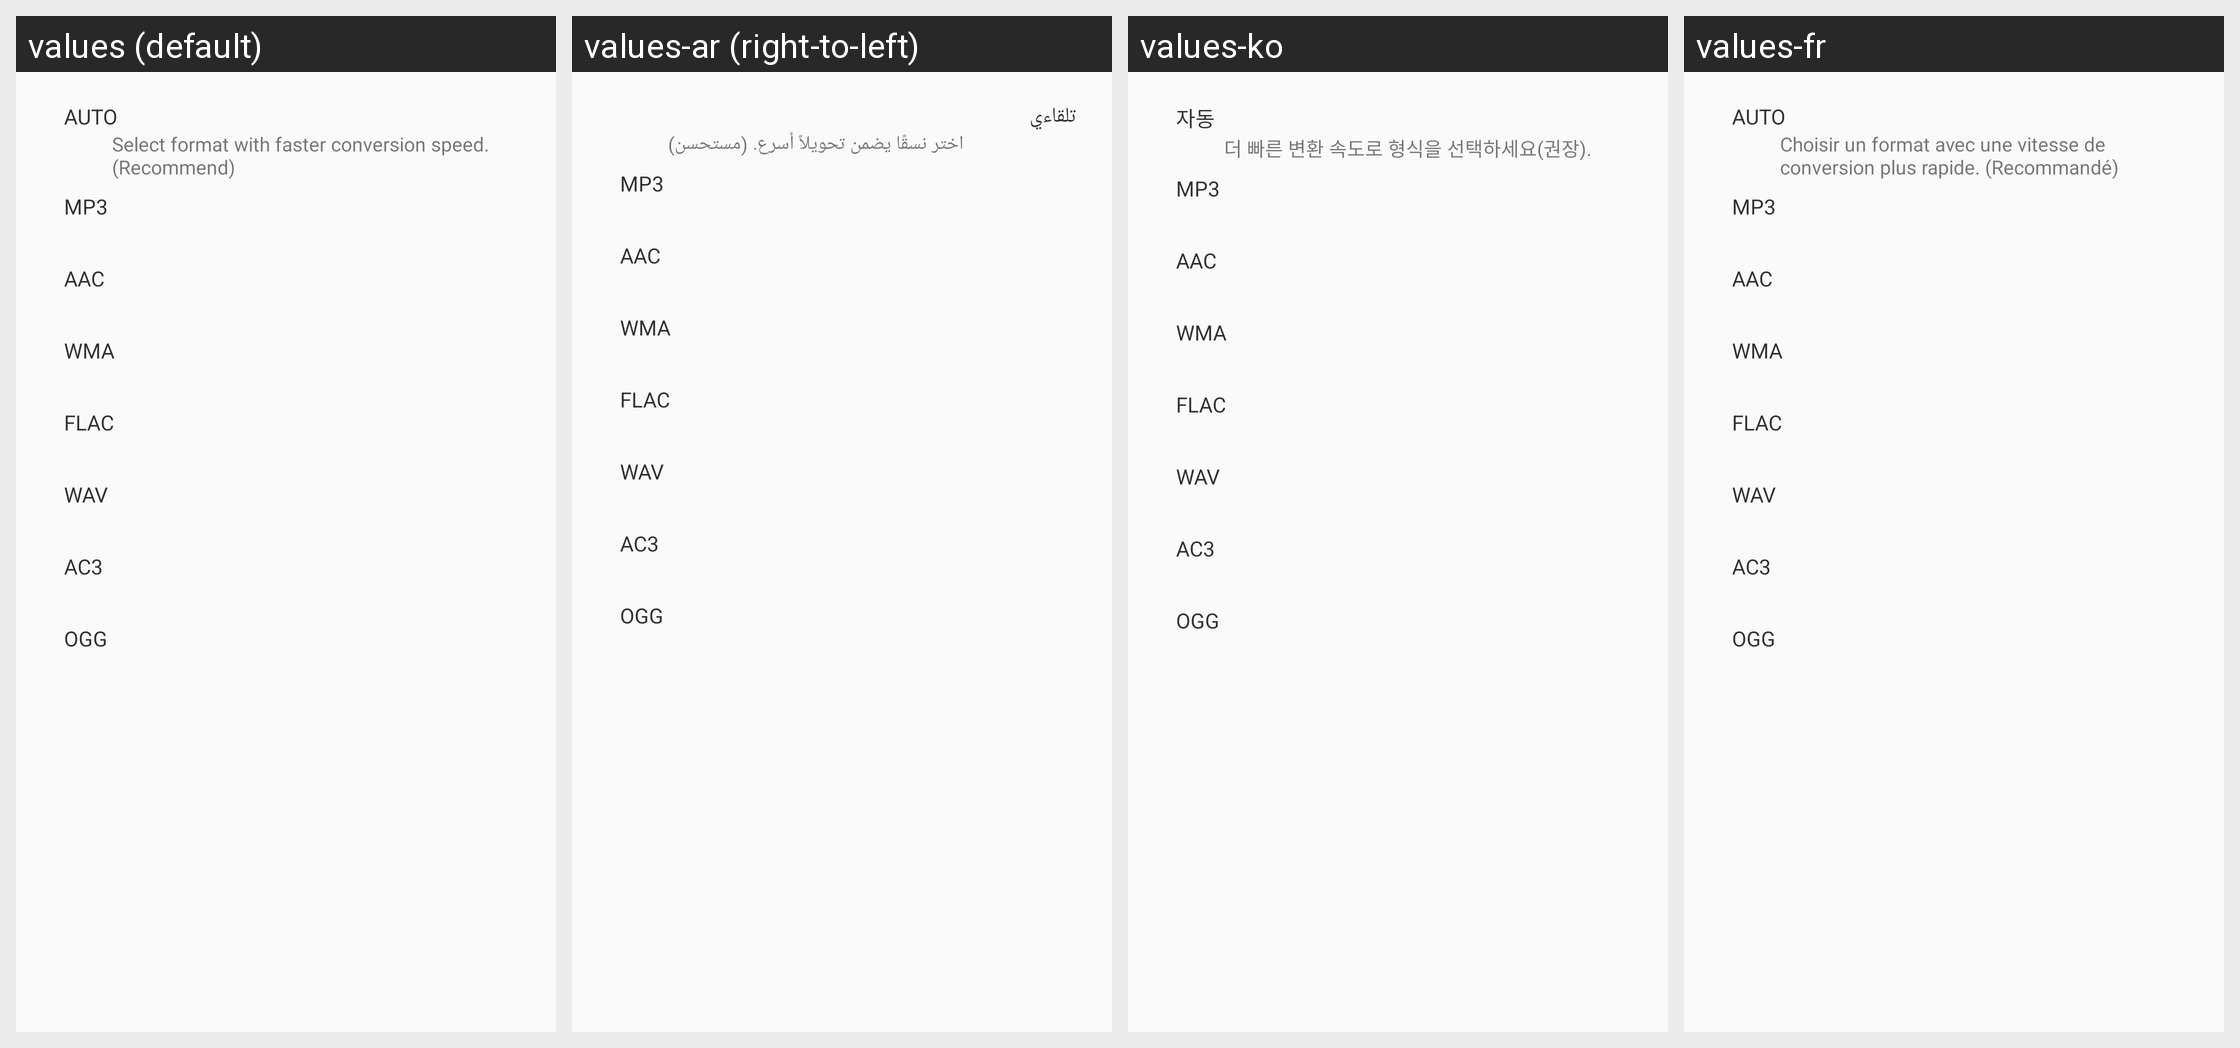

Locale-by-locale string values for the Android screen shown in this grid:
Android screen res/layout/layout0055.xml rendered under 4 locales, left to right: values (default), values-ar (right-to-left), values-ko, values-fr. Device: Nexus 5 (rendered at 1080×1920; each locale shown at half size, 540×960, under a caption strip naming it); theme style000f.
Other locales in the repository, not shown: values-af, values-am, values-as, values-az, values-be, values-bg, values-bn, values-bs, values-ca, values-cs, values-da, values-de, values-el, values-en-rCA, values-en-rGB, values-en-rIN, values-en-rXC, values-es, values-es-rGT, values-es-rMX, values-es-rUS, values-et, values-eu, values-fa, values-fi, values-fr-rCA, values-gl, values-gu, values-he, values-hi, values-hr, values-hu, values-hy, values-in, values-is, values-it, values-iw, values-ja, values-ka, values-kk, values-km, values-kn, values-kn-rIN, values-ky, values-lo, values-lt, values-lv, values-mk, values-ml, values-ml-rIN, values-mn, values-mr, values-ms, values-my, values-nb, values-ne, values-nl, values-or, values-pa, values-pa-rIN, values-pl, values-pt, values-pt-rBR, values-pt-rPT, values-ro, values-ru, values-ru-rRU, values-si, values-sk, values-sl, values-sq, values-sr, values-sv, values-sw, values-ta, values-ta-rIN, values-te, values-te-rIN, values-th, values-tl, values-tr, values-uk, values-ur, values-ur-rIN, values-uz, values-vi, values-zh, values-zh-rCN, values-zh-rHK, values-zh-rTW, values-zu.
Strings drawn on this screen, with the default value and each locale's value (text and hints the layout hard-codes, and strings that could not be matched under every locale, appear in the picture but are not listed):

string0038
  values: Auto
  values-ar: تلقاءي
  values-ko: 자동
  values-fr: Auto

string006a
  values: Select format with faster conversion speed. (Recommend)
  values-ar: اختر نسقًا يضمن تحويلاً أسرع. (مستحسن)
  values-ko: 더 빠른 변환 속도로 형식을 선택하세요(권장).
  values-fr: Choisir un format avec une vitesse de conversion plus rapide. (Recommandé)
